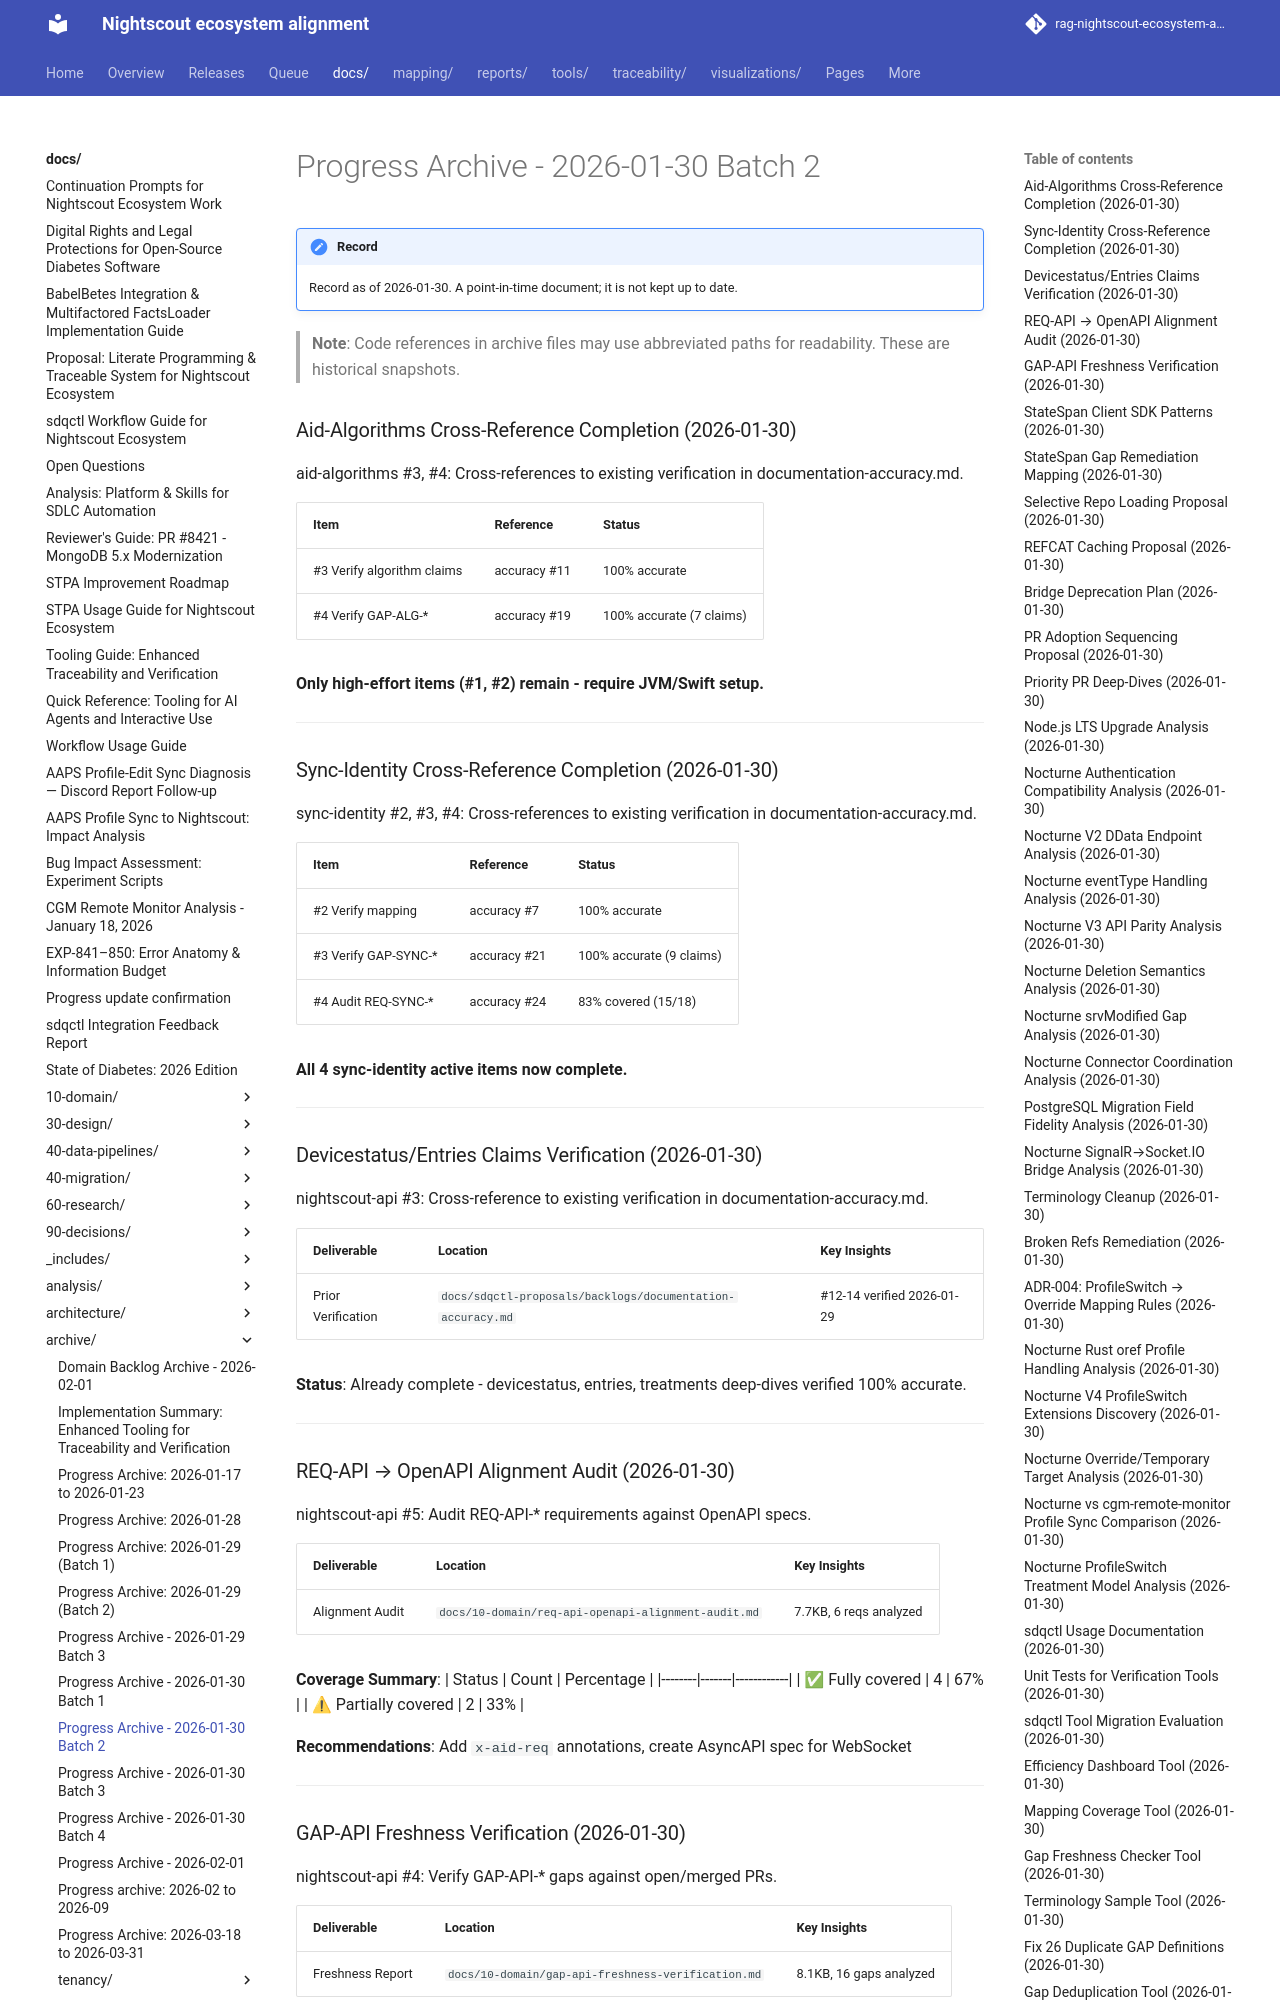

repository: bewest/rag-nightscout-ecosystem-alignment · page: docs/archive/progress-archive-2026-01-30-batch2.html · generator: mkdocs

# Progress Archive - 2026-01-30 Batch 2

> **Note**: Code references in archive files may use abbreviated paths for readability. These are historical snapshots.

### Aid-Algorithms Cross-Reference Completion (2026-01-30)

aid-algorithms #3, #4: Cross-references to existing verification in documentation-accuracy.md.

| Item | Reference | Status |
|------|-----------|--------|
| #3 Verify algorithm claims | accuracy #11 | 100% accurate |
| #4 Verify GAP-ALG-* | accuracy #19 | 100% accurate (7 claims) |

**Only high-effort items (#1, #2) remain - require JVM/Swift setup.**

---

### Sync-Identity Cross-Reference Completion (2026-01-30)

sync-identity #2, #3, #4: Cross-references to existing verification in documentation-accuracy.md.

| Item | Reference | Status |
|------|-----------|--------|
| #2 Verify mapping | accuracy #7 | 100% accurate |
| #3 Verify GAP-SYNC-* | accuracy #21 | 100% accurate (9 claims) |
| #4 Audit REQ-SYNC-* | accuracy #24 | 83% covered (15/18) |

**All 4 sync-identity active items now complete.**

---

### Devicestatus/Entries Claims Verification (2026-01-30)

nightscout-api #3: Cross-reference to existing verification in documentation-accuracy.md.

| Deliverable | Location | Key Insights |
|-------------|----------|--------------|
| Prior Verification | `docs/sdqctl-proposals/backlogs/documentation-accuracy.md` | #12-14 verified 2026-01-29 |

**Status**: Already complete - devicestatus, entries, treatments deep-dives verified 100% accurate.

---

### REQ-API → OpenAPI Alignment Audit (2026-01-30)

nightscout-api #5: Audit REQ-API-* requirements against OpenAPI specs.

| Deliverable | Location | Key Insights |
|-------------|----------|--------------|
| Alignment Audit | `docs/10-domain/req-api-openapi-alignment-audit.md` | 7.7KB, 6 reqs analyzed |

**Coverage Summary**:
| Status | Count | Percentage |
|--------|-------|------------|
| ✅ Fully covered | 4 | 67% |
| ⚠ Partially covered | 2 | 33% |

**Recommendations**: Add `x-aid-req` annotations, create AsyncAPI spec for WebSocket

---

### GAP-API Freshness Verification (2026-01-30)

nightscout-api #4: Verify GAP-API-* gaps against open/merged PRs.

| Deliverable | Location | Key Insights |
|-------------|----------|--------------|
| Freshness Report | `docs/10-domain/gap-api-freshness-verification.md` | 8.1KB, 16 gaps analyzed |

**Status Summary**:
| Status | Count | Examples |
|--------|-------|----------|
| 🟢 ADDRESSED_BY_PR | 3 | GAP-API-015, GAP-API-016 |
| 🟡 PARTIAL | 2 | GAP-API-006, GAP-API-012 |
| 🔴 OPEN | 11 | GAP-API-001 through GAP-API-014 |

**Key Finding**: #7791 (Remote Commands) addresses GAP-API-015 but blocked on security review.

---
